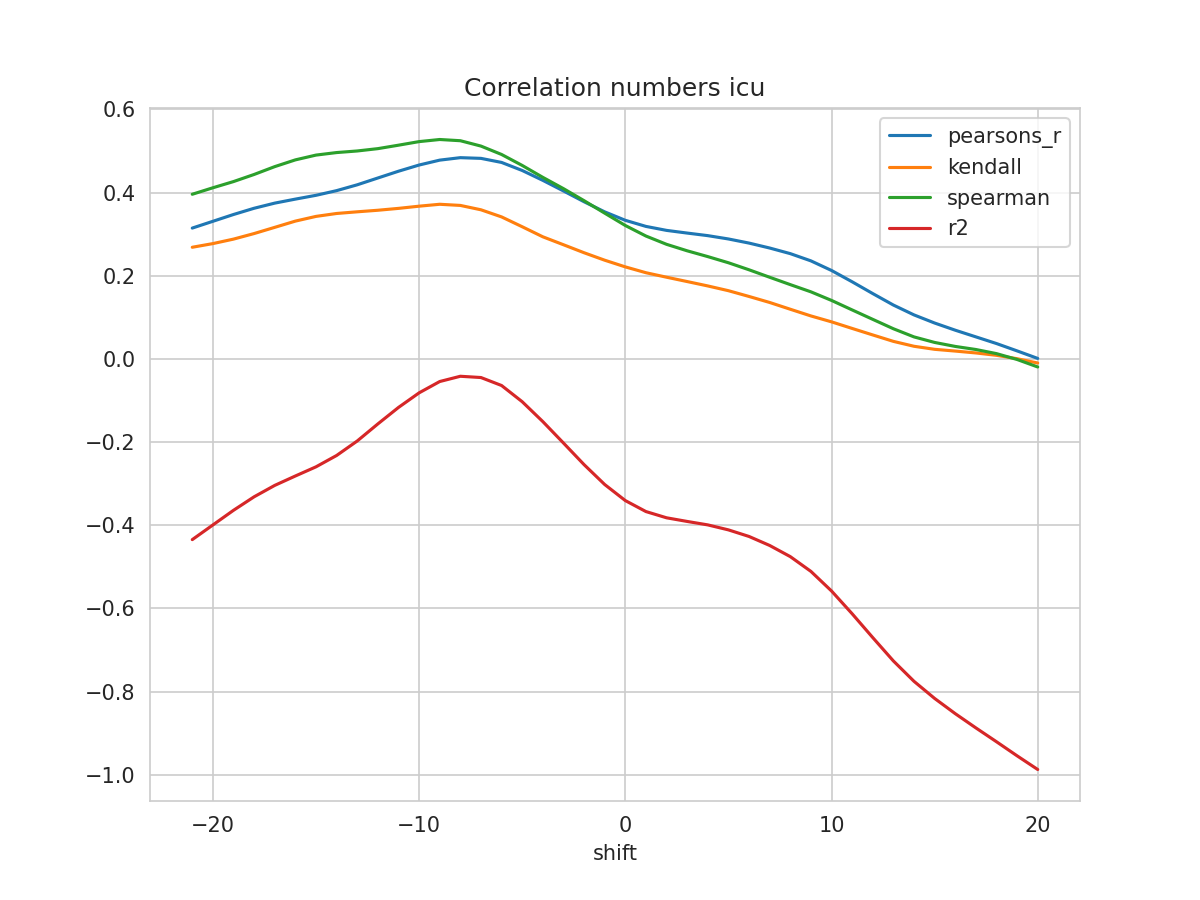

Data behind this chart, as committed beside it:
shift, N, pearsons_r, kendall, spearman, mse, explained_variance_score, r2, rmse
-21, 322, 0.3146, 0.2684, 0.3959, 0.04261, -0.4296, -0.4347, 0.2064
-20, 323, 0.3309, 0.2773, 0.4115, 0.0415, -0.3948, -0.3994, 0.2037
-19, 324, 0.3472, 0.288, 0.4264, 0.04038, -0.3599, -0.3641, 0.201
-18, 325, 0.3622, 0.3014, 0.4435, 0.03936, -0.3278, -0.3317, 0.1984
-17, 326, 0.3746, 0.3163, 0.4624, 0.03851, -0.3006, -0.3042, 0.1962
-16, 327, 0.3842, 0.3313, 0.4786, 0.03785, -0.2783, -0.2816, 0.1946
-15, 328, 0.3934, 0.3427, 0.4901, 0.03725, -0.2567, -0.2596, 0.193
-14, 329, 0.4046, 0.3497, 0.4962, 0.03654, -0.2297, -0.2323, 0.1912
-13, 330, 0.4187, 0.3537, 0.5, 0.03571, -0.1953, -0.1975, 0.189
-12, 331, 0.435, 0.3574, 0.5056, 0.03478, -0.1547, -0.1564, 0.1865
-11, 332, 0.4513, 0.3619, 0.5139, 0.03385, -0.1155, -0.1168, 0.184
-10, 333, 0.4662, 0.3672, 0.5225, 0.03296, -0.08071, -0.0817, 0.1816
-9, 334, 0.478, 0.3718, 0.5276, 0.03224, -0.05368, -0.05447, 0.1796
-8, 334, 0.4839, 0.3691, 0.5247, 0.03189, -0.04106, -0.04181, 0.1786
-7, 334, 0.4822, 0.3585, 0.5118, 0.03201, -0.04415, -0.04487, 0.1789
-6, 334, 0.4724, 0.3414, 0.4916, 0.03262, -0.0634, -0.06406, 0.1806
-5, 334, 0.4531, 0.3178, 0.4652, 0.03382, -0.1024, -0.103, 0.1839
-4, 334, 0.4293, 0.2936, 0.4366, 0.03528, -0.1502, -0.1509, 0.1878
-3, 334, 0.4039, 0.2745, 0.4095, 0.03684, -0.2018, -0.2023, 0.1919
-2, 334, 0.3779, 0.2553, 0.3805, 0.03845, -0.2539, -0.2543, 0.1961
-1, 334, 0.3536, 0.2373, 0.3504, 0.03999, -0.3019, -0.3021, 0.2
0, 334, 0.3333, 0.2212, 0.3208, 0.0413, -0.3406, -0.3408, 0.2032
1, 334, 0.3186, 0.2072, 0.2954, 0.0423, -0.3671, -0.3672, 0.2057
2, 334, 0.309, 0.1964, 0.2755, 0.04302, -0.3822, -0.3822, 0.2074
3, 334, 0.3026, 0.186, 0.2599, 0.04355, -0.391, -0.391, 0.2087
4, 334, 0.2964, 0.1754, 0.246, 0.04407, -0.3993, -0.3993, 0.2099
5, 334, 0.2884, 0.164, 0.2312, 0.0447, -0.4112, -0.4112, 0.2114
6, 334, 0.2785, 0.1501, 0.2143, 0.04545, -0.427, -0.4271, 0.2132
7, 334, 0.2666, 0.1357, 0.1963, 0.04626, -0.4485, -0.4487, 0.2151
8, 334, 0.2531, 0.1194, 0.1786, 0.04711, -0.4753, -0.4756, 0.2171
9, 334, 0.2357, 0.1033, 0.1612, 0.04818, -0.5107, -0.5111, 0.2195
10, 334, 0.2126, 0.08907, 0.1406, 0.04958, -0.5578, -0.5582, 0.2227
11, 334, 0.1854, 0.07322, 0.1177, 0.05127, -0.6125, -0.613, 0.2264
12, 334, 0.1571, 0.05755, 0.09504, 0.05302, -0.6698, -0.6703, 0.2303
13, 334, 0.1295, 0.0421, 0.07248, 0.05471, -0.7259, -0.7265, 0.2339
14, 334, 0.1058, 0.03032, 0.05285, 0.05614, -0.7748, -0.7755, 0.2369
15, 334, 0.08622, 0.02299, 0.03954, 0.0573, -0.8159, -0.8166, 0.2394
16, 334, 0.06897, 0.01878, 0.02994, 0.05831, -0.8523, -0.8532, 0.2415
17, 334, 0.05293, 0.01429, 0.02254, 0.05925, -0.8864, -0.8875, 0.2434
18, 334, 0.03689, 0.008558, 0.01265, 0.06022, -0.9197, -0.9208, 0.2454
19, 334, 0.01919, 0.000399, -0.001478, 0.06136, -0.9536, -0.9547, 0.2477
20, 334, 0.00107, -0.009973, -0.01947, 0.06259, -0.9866, -0.9875, 0.2502
